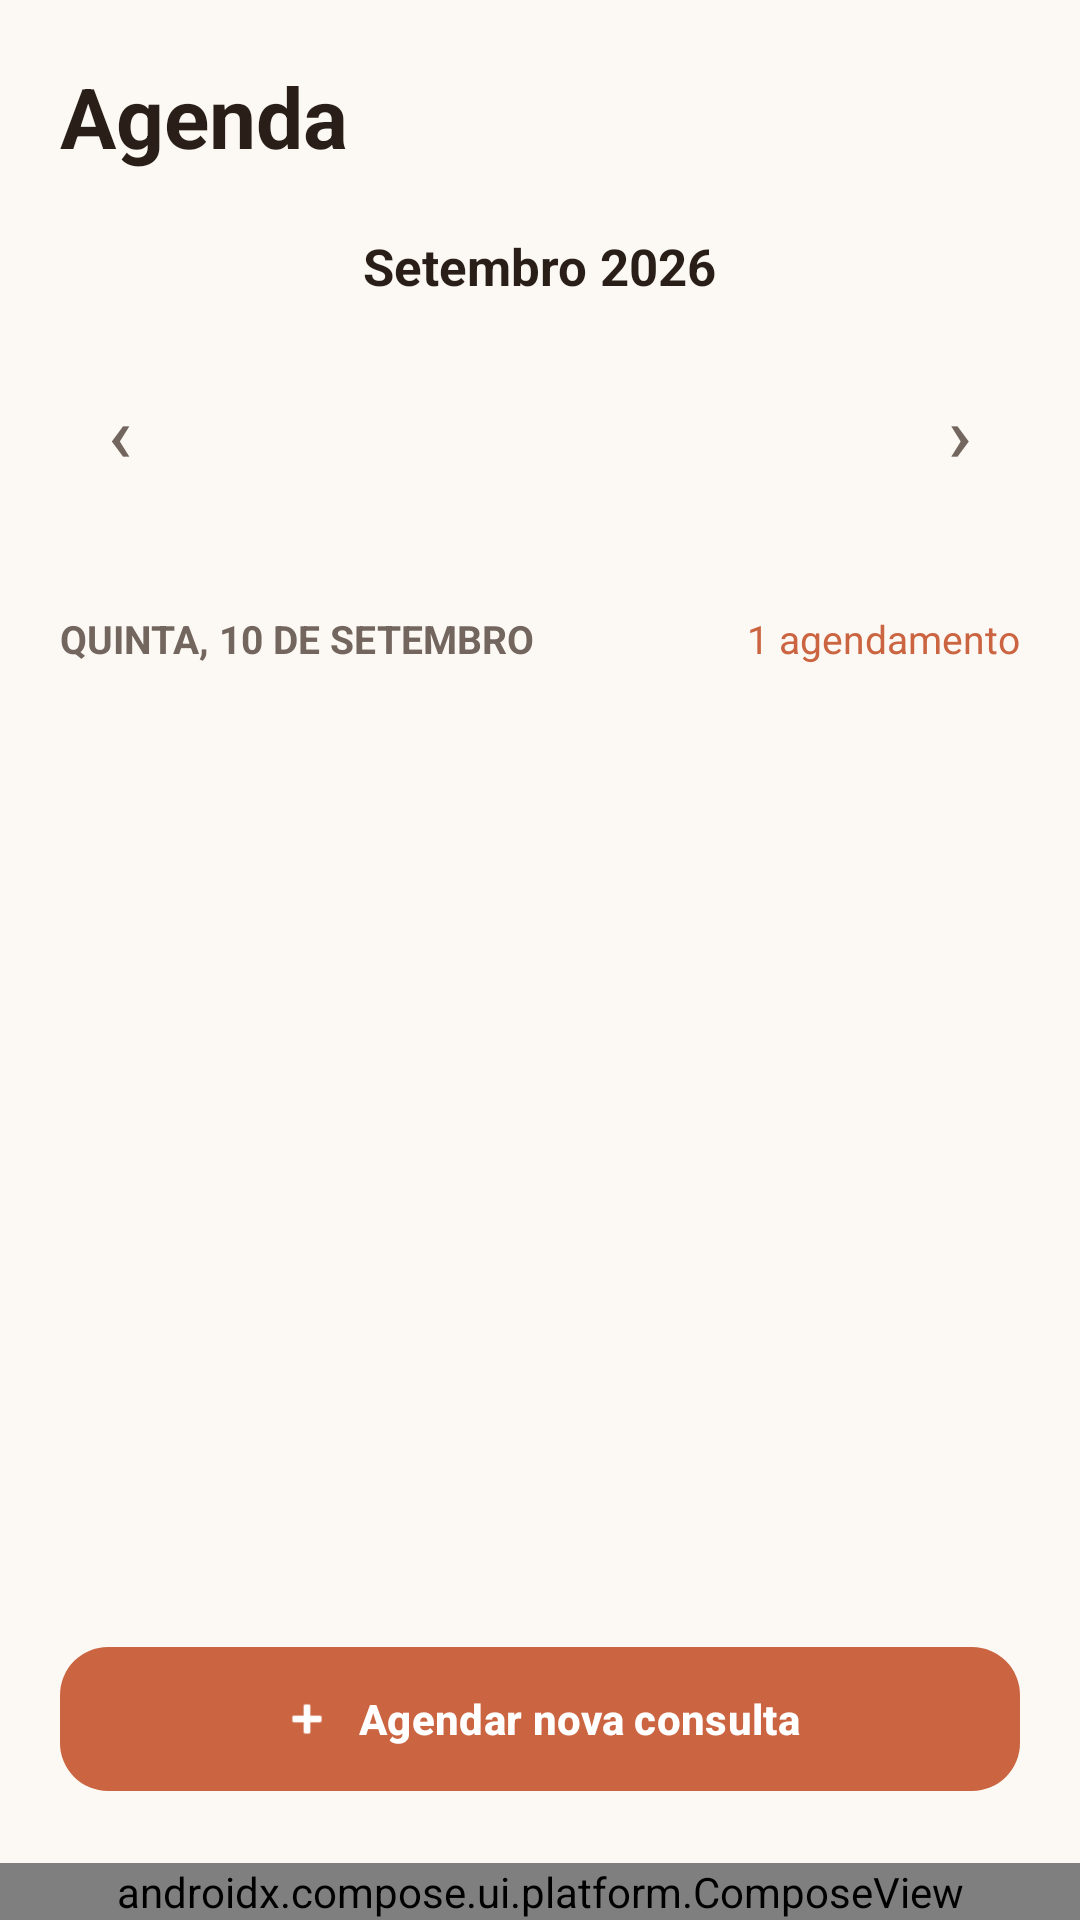

This screen was rendered from an Android layout file. Write that file and the resources it references.
<!-- AndroidManifest.xml: application theme Theme.Zelo -->
<!-- res/layout/activity_agenda.xml -->
<?xml version="1.0" encoding="utf-8"?>
<androidx.constraintlayout.widget.ConstraintLayout
    xmlns:android="http://schemas.android.com/apk/res/android"
    xmlns:app="http://schemas.android.com/apk/res-auto"
    xmlns:tools="http://schemas.android.com/tools"
    android:id="@+id/main"
    android:layout_width="match_parent"
    android:layout_height="match_parent"
    android:background="@color/zelo_background"
    tools:context=".AgendaActivity">

    <androidx.constraintlayout.widget.Guideline
        android:id="@+id/guideStart"
        android:layout_width="wrap_content"
        android:layout_height="wrap_content"
        android:orientation="vertical"
        app:layout_constraintGuide_begin="20dp" />

    <androidx.constraintlayout.widget.Guideline
        android:id="@+id/guideEnd"
        android:layout_width="wrap_content"
        android:layout_height="wrap_content"
        android:orientation="vertical"
        app:layout_constraintGuide_end="20dp" />

    <androidx.constraintlayout.widget.Guideline
        android:id="@+id/guideTop"
        android:layout_width="wrap_content"
        android:layout_height="wrap_content"
        android:orientation="horizontal"
        app:layout_constraintGuide_begin="20dp" />

    <TextView
        android:id="@+id/txtTituloAgenda"
        android:layout_width="wrap_content"
        android:layout_height="wrap_content"
        android:text="@string/titulo_agenda"
        android:textColor="@color/zelo_text"
        android:textSize="28sp"
        android:textStyle="bold"
        app:layout_constraintStart_toStartOf="@id/guideStart"
        app:layout_constraintTop_toTopOf="@id/guideTop" />

    <TextView
        android:id="@+id/txtMesAtual"
        android:layout_width="wrap_content"
        android:layout_height="wrap_content"
        android:layout_marginTop="20dp"
        android:text="Setembro 2026"
        android:textColor="@color/zelo_text"
        android:textSize="17sp"
        android:textStyle="bold"
        app:layout_constraintEnd_toEndOf="@id/guideEnd"
        app:layout_constraintStart_toStartOf="@id/guideStart"
        app:layout_constraintTop_toBottomOf="@id/txtTituloAgenda" />

    <LinearLayout
        android:id="@+id/layoutNavegacaoSemana"
        android:layout_width="0dp"
        android:layout_height="72dp"
        android:layout_marginTop="8dp"
        android:gravity="center_vertical"
        android:orientation="horizontal"
        app:layout_constraintEnd_toEndOf="@id/guideEnd"
        app:layout_constraintStart_toStartOf="@id/guideStart"
        app:layout_constraintTop_toBottomOf="@id/txtMesAtual">

        <com.google.android.material.button.MaterialButton
            android:id="@+id/btnSemanaAnterior"
            android:layout_width="40dp"
            android:layout_height="48dp"
            android:minWidth="0dp"
            android:padding="0dp"
            android:text="‹"
            android:textColor="@color/zelo_text_secondary"
            android:textSize="26sp"
            app:backgroundTint="@android:color/transparent" />

        <HorizontalScrollView
            android:id="@+id/scrollCalendario"
            android:layout_width="0dp"
            android:layout_height="match_parent"
            android:layout_weight="1"
            android:fillViewport="false"
            android:overScrollMode="never"
            android:scrollbars="none">

            <LinearLayout
                android:id="@+id/layoutDias"
                android:layout_width="wrap_content"
                android:layout_height="match_parent"
                android:gravity="center_vertical"
                android:orientation="horizontal" />

        </HorizontalScrollView>

        <com.google.android.material.button.MaterialButton
            android:id="@+id/btnProximaSemana"
            android:layout_width="40dp"
            android:layout_height="48dp"
            android:minWidth="0dp"
            android:padding="0dp"
            android:text="›"
            android:textColor="@color/zelo_text_secondary"
            android:textSize="26sp"
            app:backgroundTint="@android:color/transparent" />

    </LinearLayout>

    <TextView
        android:id="@+id/txtDataSelecionada"
        android:layout_width="0dp"
        android:layout_height="wrap_content"
        android:layout_marginTop="24dp"
        android:text="QUINTA, 10 DE SETEMBRO"
        android:textColor="@color/zelo_text_secondary"
        android:textSize="13sp"
        android:textStyle="bold"
        app:layout_constraintEnd_toStartOf="@id/txtQuantidade"
        app:layout_constraintStart_toStartOf="@id/guideStart"
        app:layout_constraintTop_toBottomOf="@id/layoutNavegacaoSemana" />

    <TextView
        android:id="@+id/txtQuantidade"
        android:layout_width="wrap_content"
        android:layout_height="wrap_content"
        android:text="1 agendamento"
        android:textColor="@color/zelo_primary"
        android:textSize="13sp"
        app:layout_constraintBaseline_toBaselineOf="@id/txtDataSelecionada"
        app:layout_constraintEnd_toEndOf="@id/guideEnd" />

    <ListView
        android:id="@+id/listViewAgendamentos"
        android:layout_width="0dp"
        android:layout_height="0dp"
        android:layout_marginTop="12dp"
        android:layout_marginBottom="16dp"
        android:clipToPadding="false"
        android:divider="@null"
        android:dividerHeight="12dp"
        app:layout_constraintBottom_toTopOf="@id/btnNovoAgendamento"
        app:layout_constraintEnd_toEndOf="@id/guideEnd"
        app:layout_constraintStart_toStartOf="@id/guideStart"
        app:layout_constraintTop_toBottomOf="@id/txtDataSelecionada"
        tools:listitem="@layout/item_agendamento" />

    <com.google.android.material.button.MaterialButton
        android:id="@+id/btnNovoAgendamento"
        android:layout_width="0dp"
        android:layout_height="56dp"
        android:layout_marginBottom="20dp"
        android:text="@string/agendar_nova_consulta"
        android:textColor="@color/white"
        android:textStyle="bold"
        app:backgroundTint="@color/zelo_primary"
        app:cornerRadius="16dp"
        app:icon="@android:drawable/ic_input_add"
        app:iconGravity="textStart"
        app:iconTint="@color/white"
        app:layout_constraintBottom_toTopOf="@id/composeViewBottomNav"
        app:layout_constraintEnd_toEndOf="@id/guideEnd"
        app:layout_constraintStart_toStartOf="@id/guideStart" />

    <androidx.compose.ui.platform.ComposeView
        android:id="@+id/composeViewBottomNav"
        android:layout_width="match_parent"
        android:layout_height="wrap_content"
        app:layout_constraintBottom_toBottomOf="parent" />

</androidx.constraintlayout.widget.ConstraintLayout>
<!-- res/layout/item_agendamento.xml (included above) -->
<?xml version="1.0" encoding="utf-8"?>
<com.google.android.material.card.MaterialCardView
    xmlns:android="http://schemas.android.com/apk/res/android"
    xmlns:app="http://schemas.android.com/apk/res-auto"
    xmlns:tools="http://schemas.android.com/tools"
    android:layout_width="match_parent"
    android:layout_height="wrap_content"
    android:layout_marginBottom="8dp"
    app:cardBackgroundColor="@color/zelo_surface"
    app:cardCornerRadius="16dp"
    app:cardElevation="0dp"
    app:strokeColor="@color/zelo_outline"
    app:strokeWidth="1dp">

    <androidx.constraintlayout.widget.ConstraintLayout
        android:layout_width="match_parent"
        android:layout_height="wrap_content"
        android:minHeight="110dp"
        android:padding="16dp">

        <View
            android:id="@+id/viewDestaque"
            android:layout_width="4dp"
            android:layout_height="0dp"
            android:background="@color/zelo_primary"
            app:layout_constraintBottom_toBottomOf="parent"
            app:layout_constraintStart_toStartOf="parent"
            app:layout_constraintTop_toTopOf="parent" />

        <TextView
            android:id="@+id/txtHorarioTitulo"
            android:layout_width="0dp"
            android:layout_height="wrap_content"
            android:layout_marginStart="14dp"
            android:layout_marginEnd="8dp"
            android:textColor="@color/zelo_text"
            android:textSize="16sp"
            android:textStyle="bold"
            app:layout_constraintEnd_toStartOf="@id/txtStatus"
            app:layout_constraintStart_toEndOf="@id/viewDestaque"
            app:layout_constraintTop_toTopOf="parent"
            tools:text="14:00 — Consulta de retorno" />

        <TextView
            android:id="@+id/txtStatus"
            android:layout_width="wrap_content"
            android:layout_height="wrap_content"
            android:background="@drawable/bg_status_confirmado"
            android:text="CONFIRMADO"
            android:textColor="@color/zelo_sage_text"
            android:textSize="10sp"
            android:textStyle="bold"
            app:layout_constraintEnd_toEndOf="parent"
            app:layout_constraintTop_toTopOf="parent" />

        <TextView
            android:id="@+id/txtPetAgenda"
            android:layout_width="0dp"
            android:layout_height="wrap_content"
            android:layout_marginStart="14dp"
            android:layout_marginTop="12dp"
            android:textColor="@color/zelo_text"
            android:textSize="14sp"
            app:layout_constraintEnd_toEndOf="parent"
            app:layout_constraintStart_toEndOf="@id/viewDestaque"
            app:layout_constraintTop_toBottomOf="@id/txtHorarioTitulo"
            tools:text="Frida • 10/09/2026" />

        <TextView
            android:id="@+id/txtClinica"
            android:layout_width="0dp"
            android:layout_height="wrap_content"
            android:layout_marginStart="14dp"
            android:layout_marginTop="3dp"
            android:text="Clínica Vida Animal"
            android:textColor="@color/zelo_text_secondary"
            android:textSize="12sp"
            app:layout_constraintEnd_toEndOf="parent"
            app:layout_constraintStart_toEndOf="@id/viewDestaque"
            app:layout_constraintTop_toBottomOf="@id/txtPetAgenda" />

    </androidx.constraintlayout.widget.ConstraintLayout>

</com.google.android.material.card.MaterialCardView>
<!-- resources referenced by this layout -->
<resources>
  <color name="white">#FFFFFFFF</color>
  <color name="zelo_background">#FCF8F3</color>
  <color name="zelo_outline">#E9E4DE</color>
  <color name="zelo_primary">#CB6440</color>
  <color name="zelo_sage_text">#254326</color>
  <color name="zelo_surface">#FFFBF8</color>
  <color name="zelo_text">#291F18</color>
  <color name="zelo_text_secondary">#72665E</color>
  <!-- drawable bg_status_confirmado (drawable) -->
  <?xml version="1.0" encoding="utf-8"?>
  <shape xmlns:android="http://schemas.android.com/apk/res/android">
      <solid android:color="@color/zelo_sage" />
      <corners android:radius="50dp" />
      <padding
          android:left="10dp"
          android:top="5dp"
          android:right="10dp"
          android:bottom="5dp" />
  </shape>
  <string name="agendar_nova_consulta">Agendar nova consulta</string>
  <string name="titulo_agenda">Agenda</string>
  <style name="Theme.Zelo" parent="Base.Theme.Zelo" />
  <color name="zelo_sage">#C4E1C4</color>
  <style name="Base.Theme.Zelo" parent="Theme.Material3.DayNight.NoActionBar">
      </style>
</resources>
